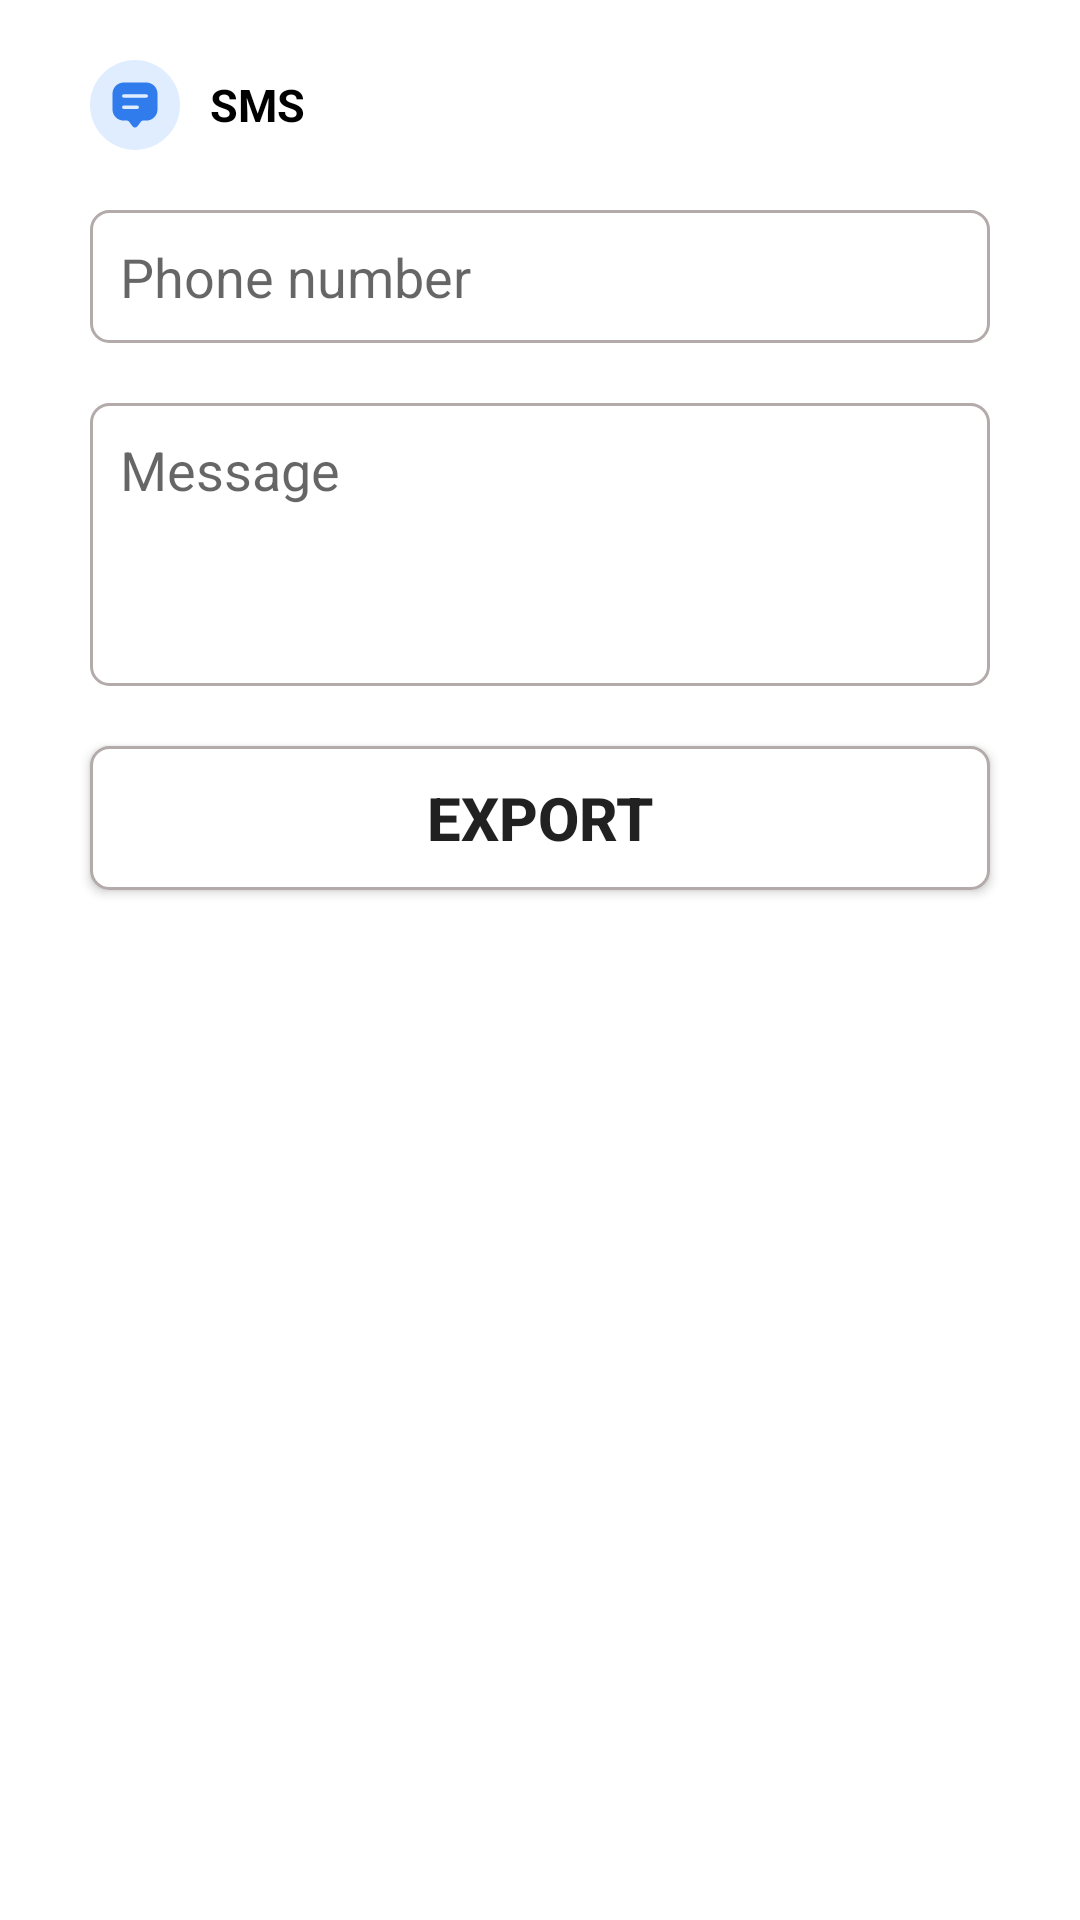

Write the Android layout XML for this screen, with the resource values it uses.
<!-- AndroidManifest.xml: application theme Theme.QrCode -->
<!-- res/layout/fragment_sms.xml -->
<?xml version="1.0" encoding="utf-8"?>
<LinearLayout
    android:background="@color/white"
    xmlns:android="http://schemas.android.com/apk/res/android"
    android:orientation="vertical"
    android:layout_width="match_parent"
    android:layout_height="match_parent">

    <LinearLayout
        android:layout_marginRight="30dp"
        android:layout_marginLeft="30dp"
        android:layout_marginTop="20dp"
        android:orientation="horizontal"
        android:layout_width="match_parent"
        android:layout_height="wrap_content">

        <ImageView
            android:src="@drawable/ic_sms"
            android:layout_width="30dp"
            android:layout_height="30dp"/>

        <TextView
            android:text="@string/sms"
            android:layout_marginLeft="10dp"
            android:textColor="@color/black"
            android:textStyle="bold"
            android:layout_gravity="center"
            android:textSize="15sp"
            android:layout_width="match_parent"
            android:layout_height="wrap_content"/>

    </LinearLayout>

    <EditText
        android:id="@+id/edt_phone"
        android:layout_marginLeft="30dp"
        android:layout_marginRight="30dp"
        android:layout_marginTop="20dp"
        android:hint="@string/phone"
        android:padding="10dp"
        android:background="@drawable/botron"
        android:layout_width="match_parent"
        android:layout_height="wrap_content"/>


    <EditText
        android:id="@+id/edt_message"
        android:layout_marginLeft="30dp"
        android:layout_marginRight="30dp"
        android:layout_marginTop="20dp"
        android:hint="@string/message"
        android:paddingBottom="60dp"
        android:paddingLeft="10dp"
        android:paddingTop="10dp"
        android:background="@drawable/botron"
        android:layout_width="match_parent"
        android:layout_height="wrap_content"/>

    <androidx.appcompat.widget.AppCompatButton
        android:id="@+id/bt_exportSms"
        android:layout_width="match_parent"
        android:layout_height="wrap_content"
        android:layout_marginLeft="30dp"
        android:layout_marginTop="20dp"
        android:layout_marginRight="30dp"
        android:layout_marginBottom="30dp"
        android:background="@drawable/botron"
        android:text="@string/export"
        android:textSize="20sp"
        android:textStyle="bold" />

</LinearLayout>
<!-- resources referenced by this layout -->
<resources>
  <!-- drawable botron (drawable) -->
  <?xml version="1.0" encoding="utf-8"?>
  <shape
      xmlns:android="http://schemas.android.com/apk/res/android"
      android:shape="rectangle">
  
      
      <solid
          android:color="#FFFFFF" >
      </solid>
  
      
      <stroke
          android:width="1dp"
          android:color="#B3AAAA" >
      </stroke>
  
      
      <padding
          android:left="5dp"
          android:top="5dp"
          android:right="5dp"
          android:bottom="5dp" >
      </padding>
  
      
      <corners
          android:radius="6dp" >
      </corners>
  
  </shape>
  <!-- drawable ic_sms (drawable) -->
  <vector xmlns:android="http://schemas.android.com/apk/res/android"
      android:width="40dp"
      android:height="40dp"
      android:viewportWidth="40"
      android:viewportHeight="40">
    <path
        android:pathData="M20,0L20,0A20,20 0,0 1,40 20L40,20A20,20 0,0 1,20 40L20,40A20,20 0,0 1,0 20L0,20A20,20 0,0 1,20 0z"
        android:fillColor="#E0EDFF"/>
    <path
        android:pathData="M25,10H15C12.24,10 10,12.23 10,14.98V20.96V21.96C10,24.71 12.24,26.94 15,26.94H16.5C16.77,26.94 17.13,27.12 17.3,27.34L18.8,29.33C19.46,30.21 20.54,30.21 21.2,29.33L22.7,27.34C22.89,27.09 23.19,26.94 23.5,26.94H25C27.76,26.94 30,24.71 30,21.96V14.98C30,12.23 27.76,10 25,10ZM21,21.75H15C14.59,21.75 14.25,21.41 14.25,21C14.25,20.59 14.59,20.25 15,20.25H21C21.41,20.25 21.75,20.59 21.75,21C21.75,21.41 21.41,21.75 21,21.75ZM25,16.75H15C14.59,16.75 14.25,16.41 14.25,16C14.25,15.59 14.59,15.25 15,15.25H25C25.41,15.25 25.75,15.59 25.75,16C25.75,16.41 25.41,16.75 25,16.75Z"
        android:fillColor="#317CEC"/>
  </vector>
  <string name="export">Export</string>
  <string name="message">Message</string>
  <string name="phone">Phone number</string>
  <string name="sms">SMS</string>
  <style name="Theme.QrCode" parent="Theme.MaterialComponents.DayNight.NoActionBar">
          
          <item name="colorPrimary">@color/purple_500</item>
          <item name="colorPrimaryVariant">@color/white</item>
          <item name="colorOnPrimary">@color/white</item>
          
          <item name="colorSecondary">@color/teal_200</item>
          <item name="colorSecondaryVariant">@color/teal_700</item>
          <item name="colorOnSecondary">@color/black</item>
          
          <item name="android:statusBarColor" tools:targetApi="l">?attr/colorPrimaryVariant</item>
          
          <item name="bgc">#FFFFFF</item>
          <item name="tC">#000000</item>
      </style>
  <!-- not gathered from this repository: default colours our renderer supplied (Android Studio template values) -->
  <color name="purple_500">#FF6200EE</color>
  <color name="teal_200">#FF03DAC5</color>
  <color name="teal_700">#FF018786</color>
  <color name="black">#FF000000</color>
  <color name="white">#FFFFFFFF</color>
</resources>
